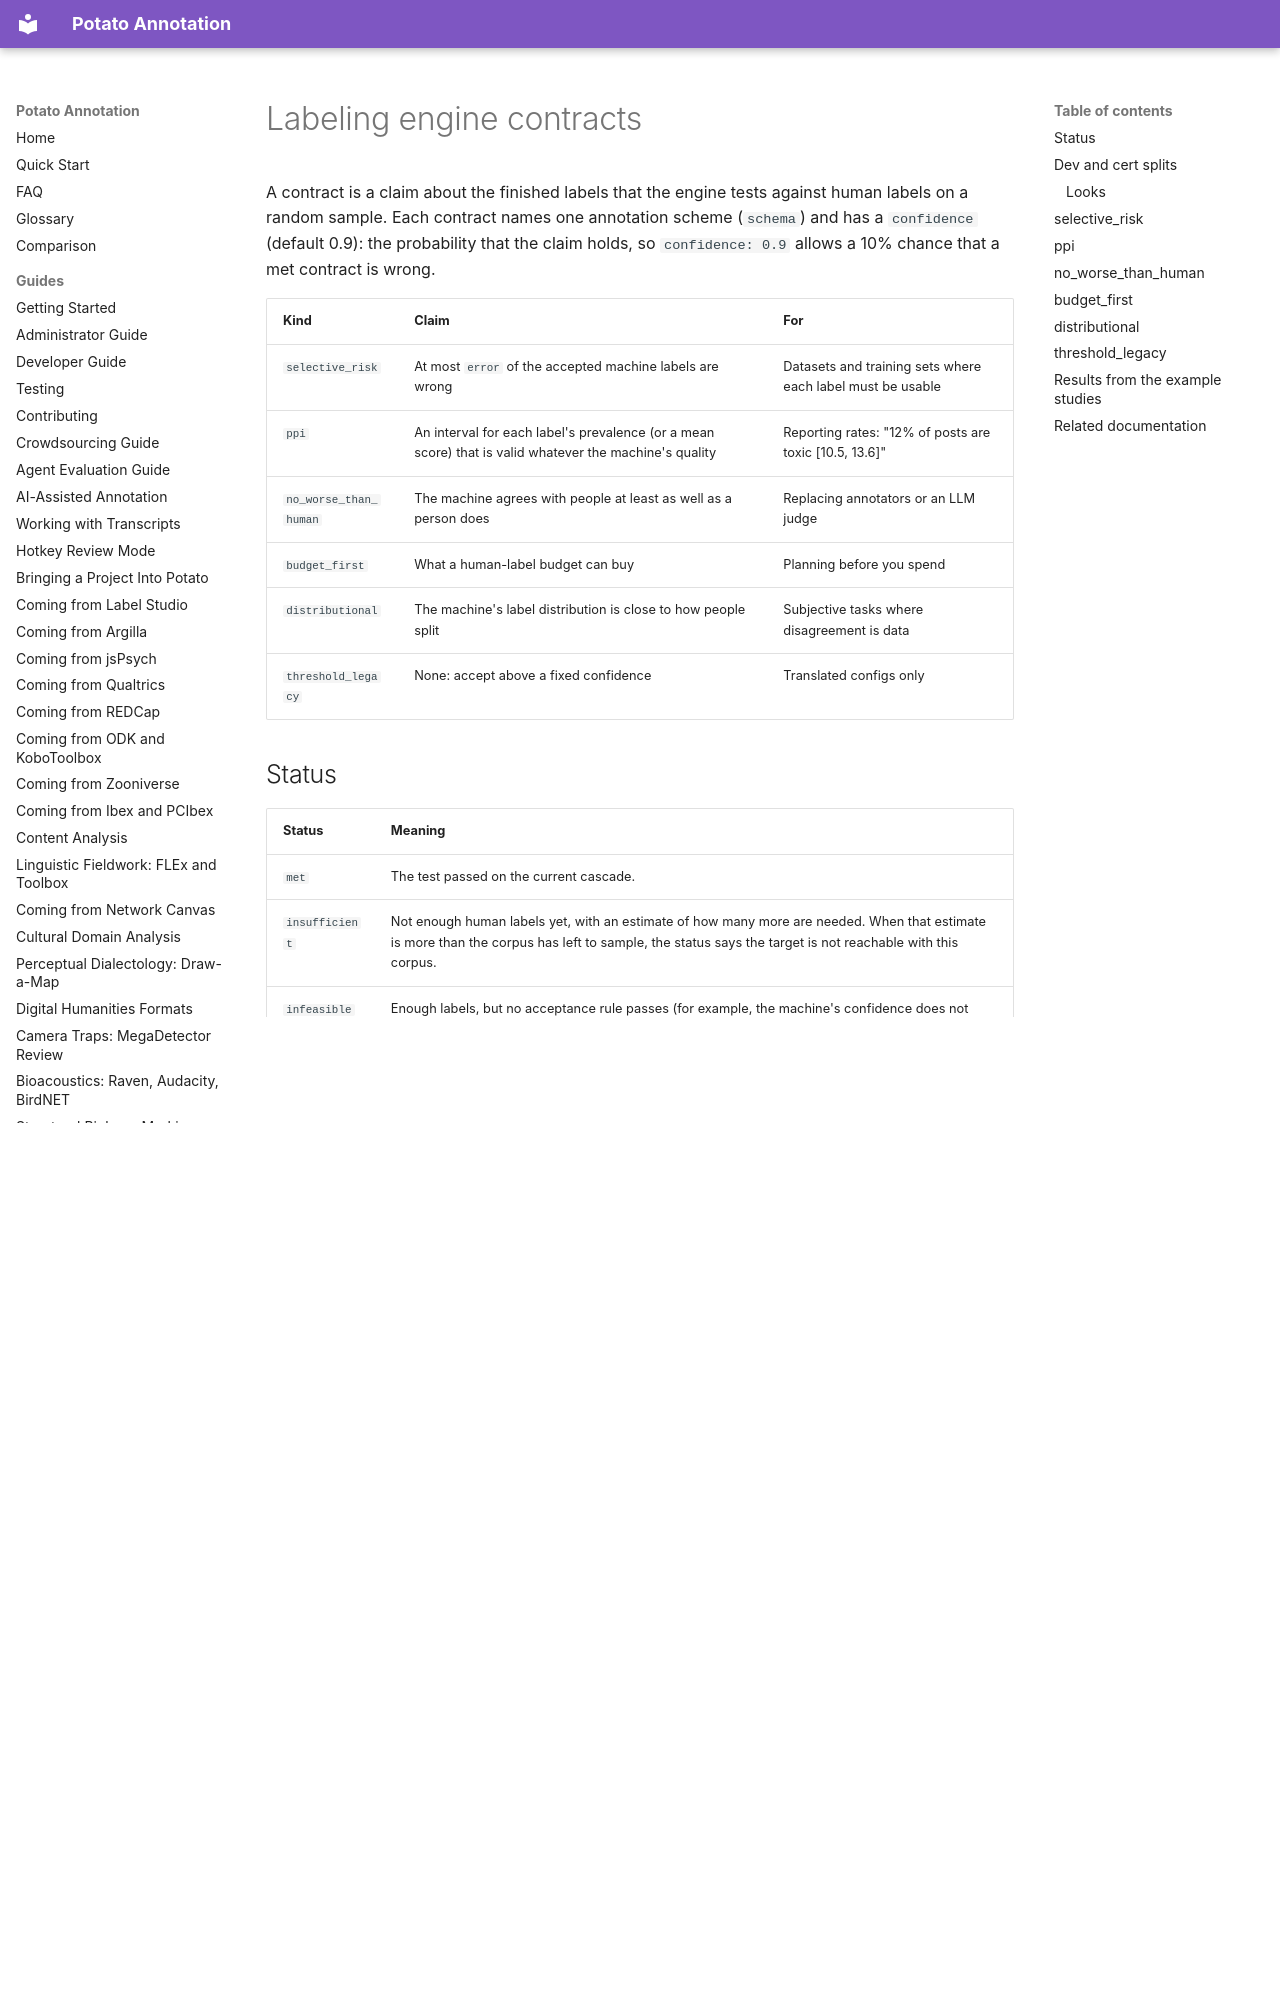

repository: davidjurgens/potato · page: labeling-engine/contracts/index.html · generator: mkdocs

# Labeling engine contracts

A contract is a claim about the finished labels that the engine tests against
human labels on a random sample. Each contract names one annotation scheme
(`schema`) and has a `confidence` (default 0.9): the probability that the
claim holds, so `confidence: 0.9` allows a 10% chance that a met contract is
wrong.

| Kind | Claim | For |
|---|---|---|
| `selective_risk` | At most `error` of the accepted machine labels are wrong | Datasets and training sets where each label must be usable |
| `ppi` | An interval for each label's prevalence (or a mean score) that is valid whatever the machine's quality | Reporting rates: "12% of posts are toxic [10.5, 13.6]" |
| `no_worse_than_human` | The machine agrees with people at least as well as a person does | Replacing annotators or an LLM judge |
| `budget_first` | What a human-label budget can buy | Planning before you spend |
| `distributional` | The machine's label distribution is close to how people split | Subjective tasks where disagreement is data |
| `threshold_legacy` | None: accept above a fixed confidence | Translated configs only |

## Status

| Status | Meaning |
|---|---|
| `met` | The test passed on the current cascade. |
| `insufficient` | Not enough human labels yet, with an estimate of how many more are needed. When that estimate is more than the corpus has left to sample, the status says the target is not reachable with this corpus. |
| `infeasible` | Enough labels, but no acceptance rule passes (for example, the machine's confidence does not separate right from wrong answers). |
| `violated` | Audits of accepted labels show the error rate is above target (with `features.drift`, on by default). |
| `stale` | A source, prompt or the scheme changed since the last test. Accepted labels wait in `pending_recert`. |

A machine label is accepted only when every `selective_risk` (and
`threshold_legacy`) contract on its scheme is met and accepts it: the
contracts are what the labels must satisfy, so an unmet one blocks
acceptance rather than being skipped. Until then the status, the admin page
and the certificate say which contract is not met. When no rule can be in
force and nothing more is being sampled (a contract is infeasible, the
calibration sample is finished, or nothing could be projected), the items
still without a label go to people, within `budgets.human_labels`.

## Dev and cert splits

Calibration requests are drawn at random with a recorded inclusion
probability and are always blind. Each one is put at random into one of two
splits:

- **dev** (`humans.dev_fraction`, default half): fits calibrators and chooses
  thresholds.
- **cert**: tests the chosen rule, and nothing else reads it.
